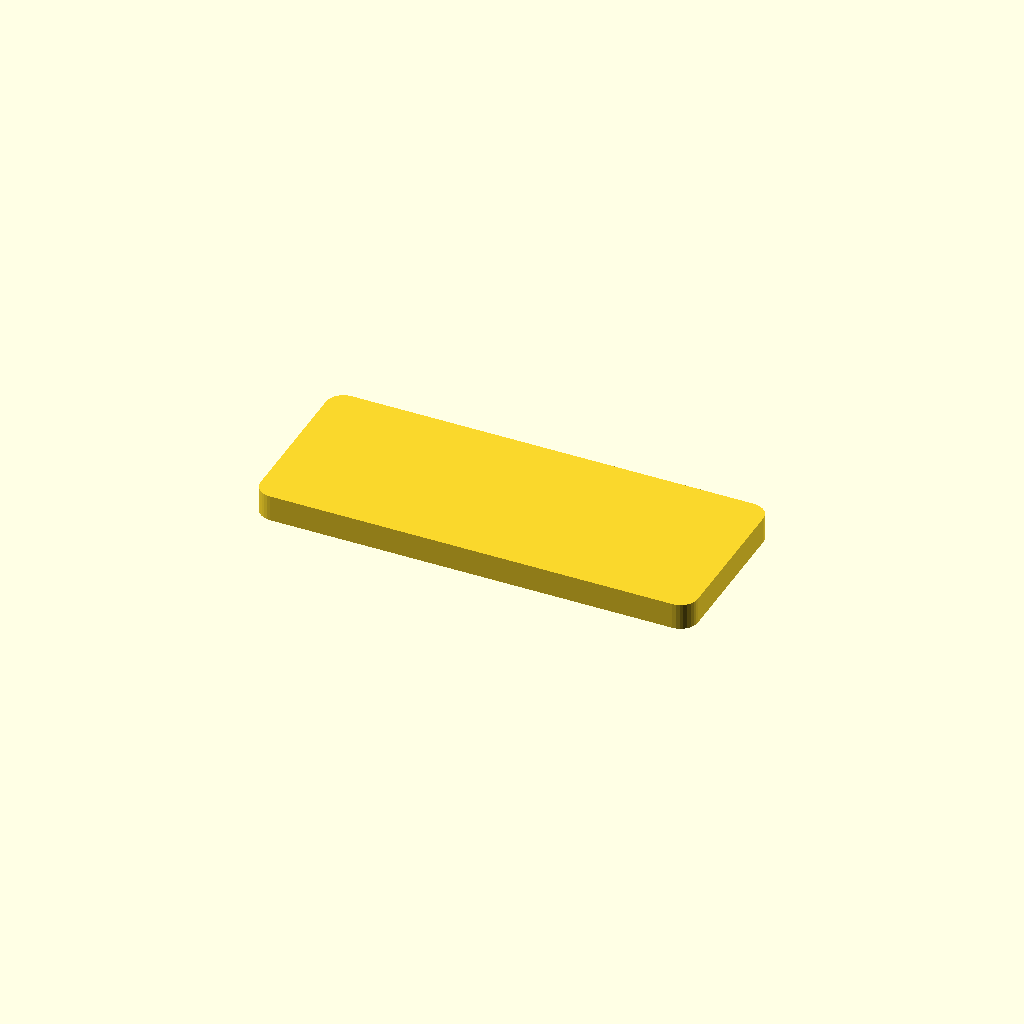
Cell 1 — every parameter at its default value.
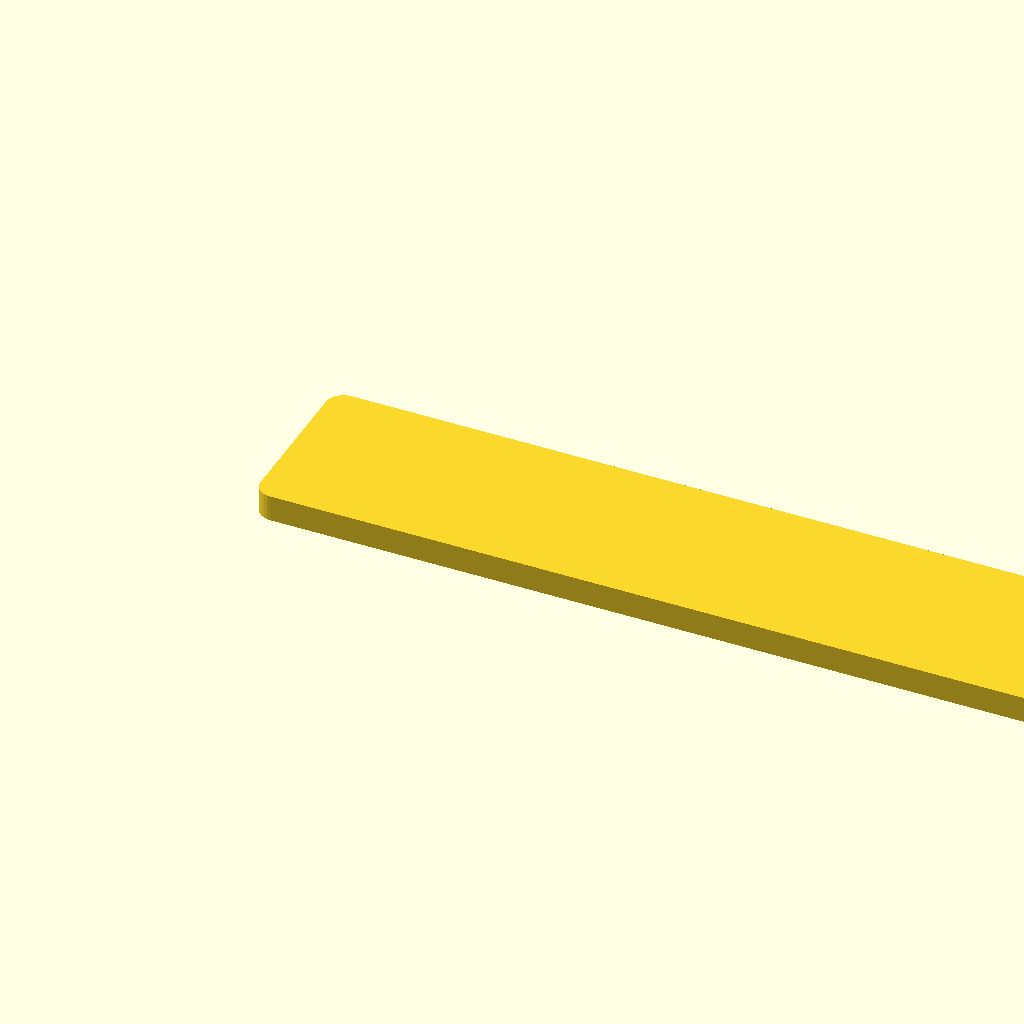
Cell 2 — width set to 100, the other parameters unchanged.
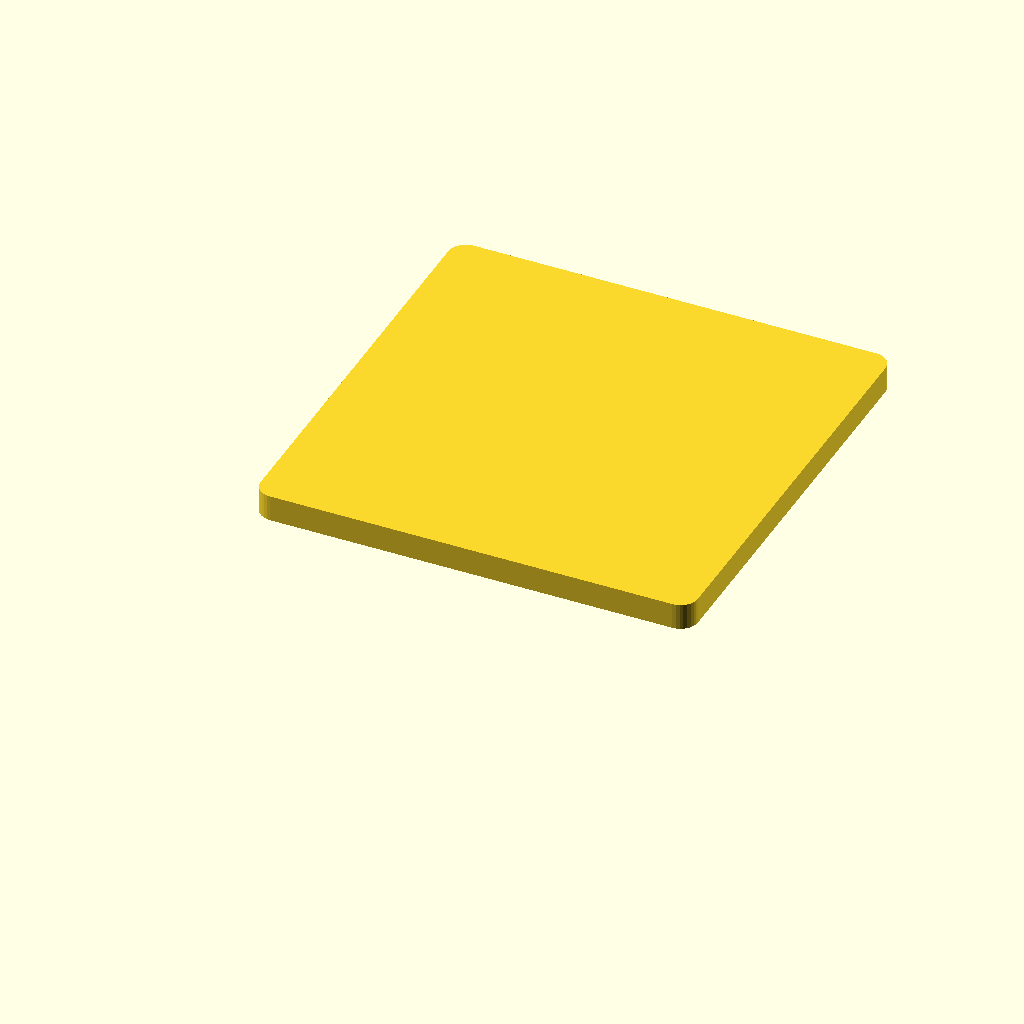
Cell 3 — height set to 50, the other parameters unchanged.
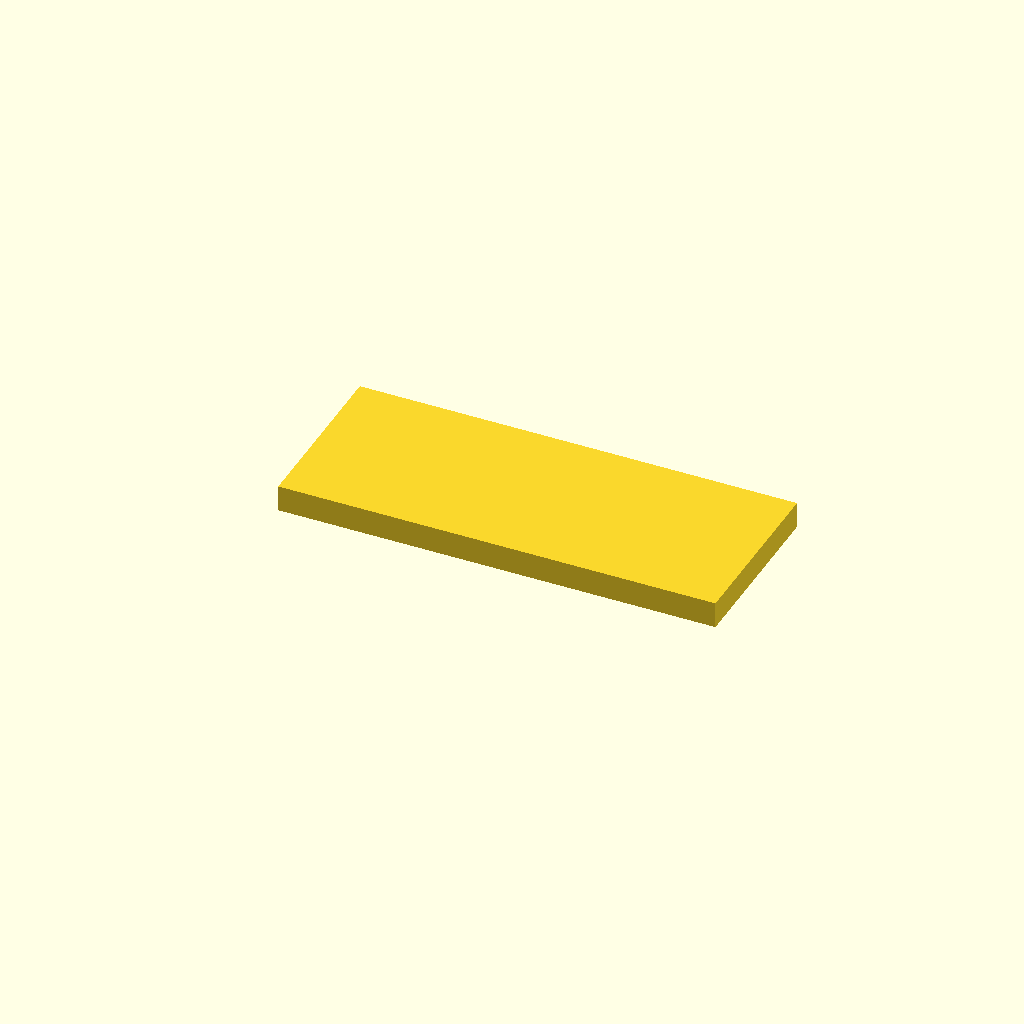
Cell 4 — rounded set to false, the other parameters unchanged.
One fixed orthographic camera (rotation 55°, 0°, 25°; colour scheme Cornfield) for every cell.
Source of the model, examples/scad/minimal/main.scad:
/* [Main] */

width = 50; // [10:1:100] @unit:mm @label:"Width"
height = 20; // [5:1:50] @unit:mm @label:"Height"
rounded = true; // @label:"Rounded corners"

if (rounded) {
    minkowski() {
        cube([width - 4, height - 4, 2]);
        cylinder(r = 2, h = 1, $fn = 32);
    }
} else {
    cube([width, height, 3]);
}
Customizer parameters (derived from the source; name, type, default, range or options):
width: number, default 50, range 10 to 100, step 1
height: number, default 20, range 5 to 50, step 1
rounded: bool, default true
